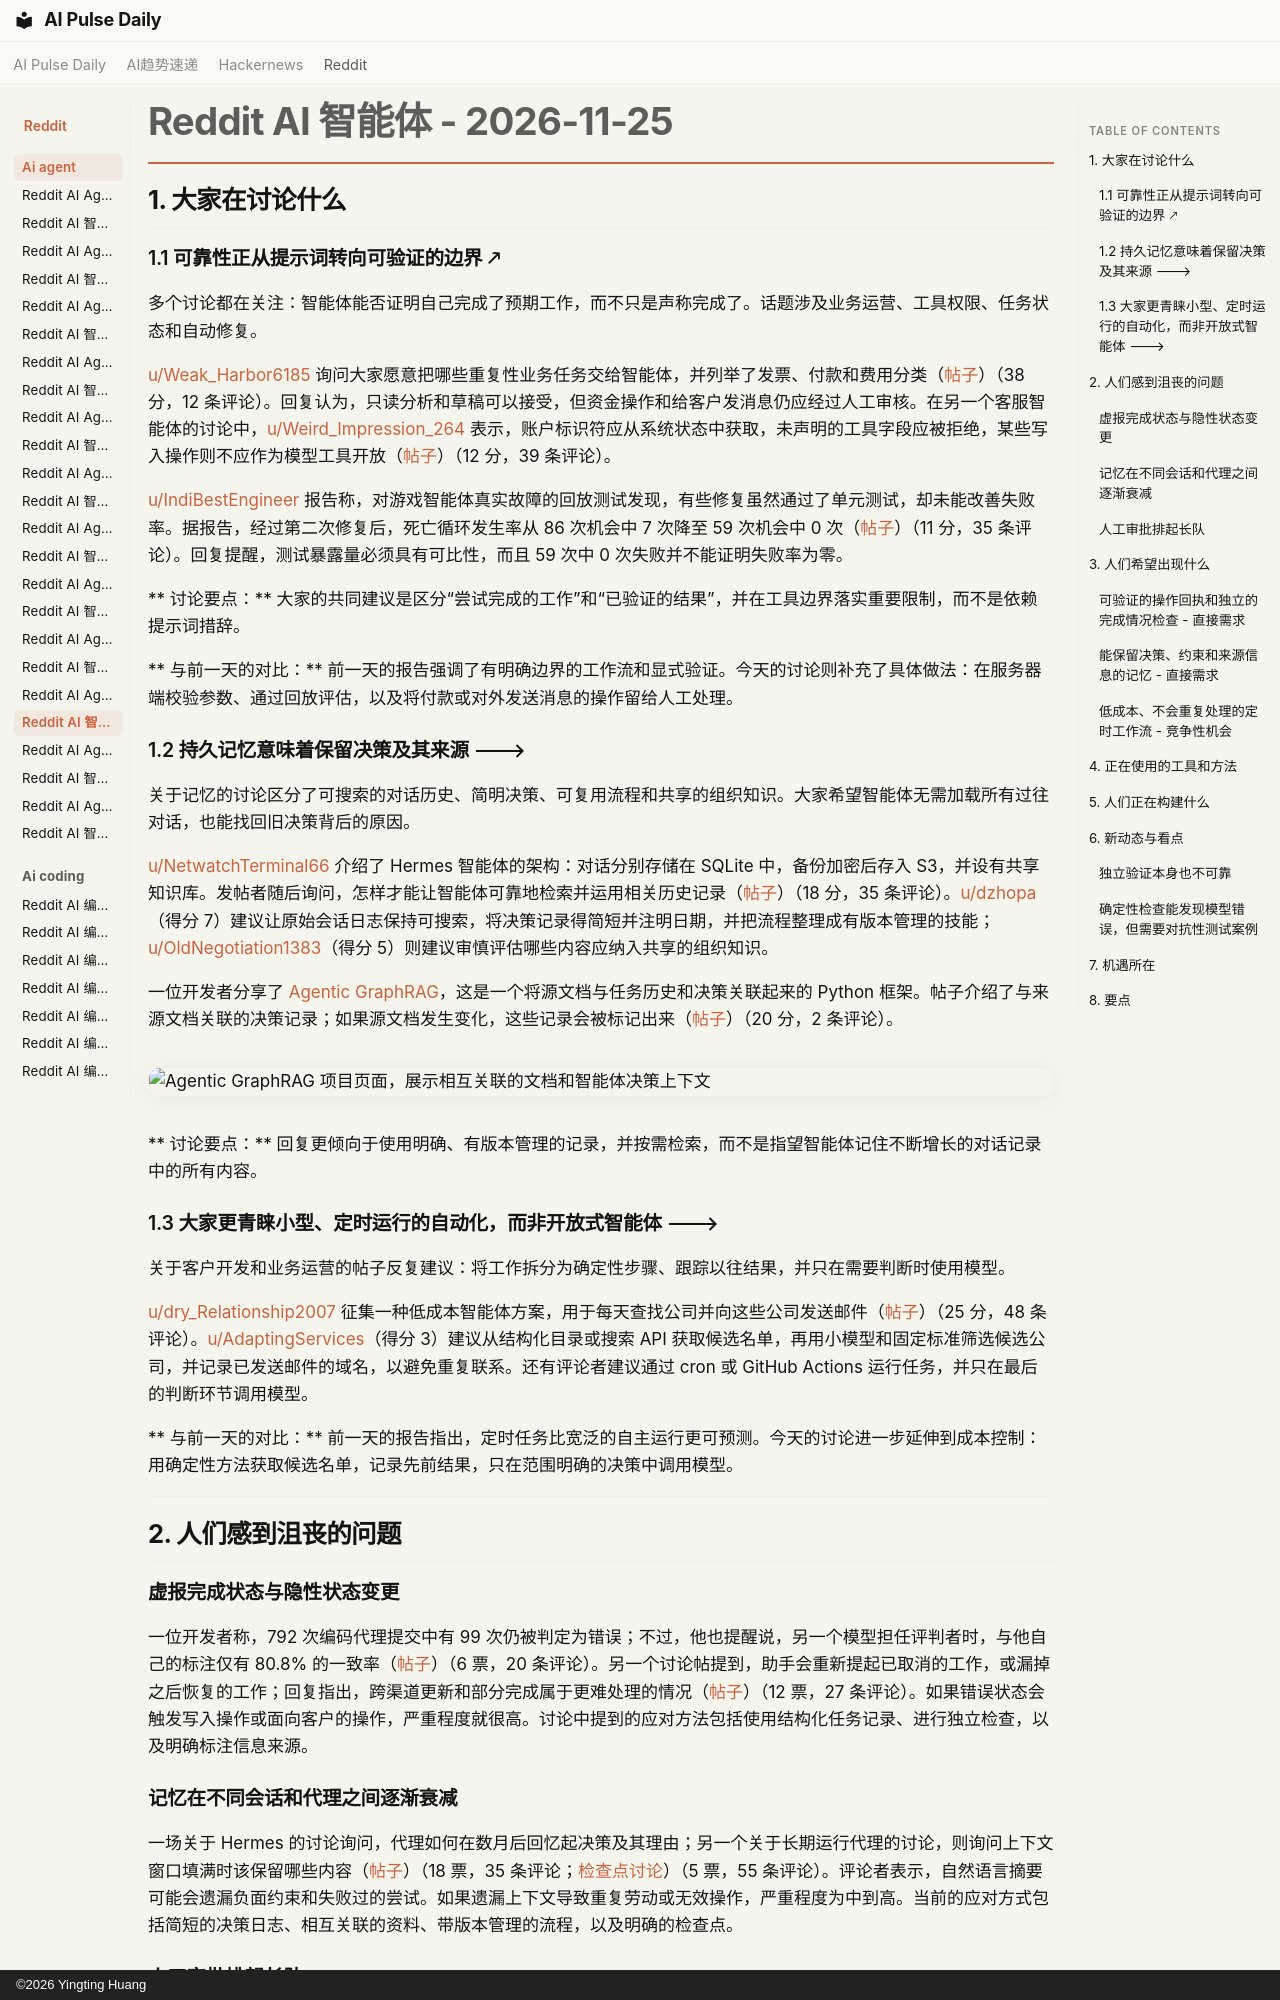

repository: vibewatch/vibewatch.github.io · page: reddit/ai-agent/2026-11-25.zh/index.html · generator: mkdocs · copyright: ©2026 Yingting Huang

# Reddit AI 智能体 - 2026-11-25

## 1. 大家在讨论什么

### 1.1 可靠性正从提示词转向可验证的边界 🡕

多个讨论都在关注：智能体能否证明自己完成了预期工作，而不只是声称完成了。话题涉及业务运营、工具权限、任务状态和自动修复。

[u/Weak_Harbor6185](https://www.reddit.com/user/Weak_Harbor6185) 询问大家愿意把哪些重复性业务任务交给智能体，并列举了发票、付款和费用分类（[帖子](https://www.reddit.com/r/AI_Agents/comments/1y4mtb0/can_ai_agents_replace_the_boring_parts_of_running/)）（38 分，12 条评论）。回复认为，只读分析和草稿可以接受，但资金操作和给客户发消息仍应经过人工审核。在另一个客服智能体的讨论中，[u/Weird_Impression_264](https://www.reddit.com/user/Weird_Impression_264) 表示，账户标识符应从系统状态中获取，未声明的工具字段应被拒绝，某些写入操作则不应作为模型工具开放（[帖子](https://www.reddit.com/r/AI_Agents/comments/1y50mfx/prompt_rules_vs_structural_limits_for_toolcalling/)）（12 分，39 条评论）。

[u/IndiBestEngineer](https://www.reddit.com/user/IndiBestEngineer) 报告称，对游戏智能体真实故障的回放测试发现，有些修复虽然通过了单元测试，却未能改善失败率。据报告，经过第二次修复后，死亡循环发生率从 86 次机会中 7 次降至 59 次机会中 0 次（[帖子](https://www.reddit.com/r/AI_Agents/comments/1y45n0k/17_days_running_a_selfrepairing_game_agent_the/)）（11 分，35 条评论）。回复提醒，测试暴露量必须具有可比性，而且 59 次中 0 次失败并不能证明失败率为零。

** 讨论要点：** 大家的共同建议是区分“尝试完成的工作”和“已验证的结果”，并在工具边界落实重要限制，而不是依赖提示词措辞。

** 与前一天的对比：** 前一天的报告强调了有明确边界的工作流和显式验证。今天的讨论则补充了具体做法：在服务器端校验参数、通过回放评估，以及将付款或对外发送消息的操作留给人工处理。

### 1.2 持久记忆意味着保留决策及其来源 🡒

关于记忆的讨论区分了可搜索的对话历史、简明决策、可复用流程和共享的组织知识。大家希望智能体无需加载所有过往对话，也能找回旧决策背后的原因。

[u/NetwatchTerminal66](https://www.reddit.com/user/NetwatchTerminal66) 介绍了 Hermes 智能体的架构：对话分别存储在 SQLite 中，备份加密后存入 S3，并设有共享知识库。发帖者随后询问，怎样才能让智能体可靠地检索并运用相关历史记录（[帖子](https://www.reddit.com/r/AI_Agents/comments/1y4saqj/how_do_i_give_my_hermes_agents_permanent_memory/)）（18 分，35 条评论）。[u/dzhopa](https://www.reddit.com/user/dzhopa)（得分 7）建议让原始会话日志保持可搜索，将决策记录得简短并注明日期，并把流程整理成有版本管理的技能；[u/OldNegotiation1383](https://www.reddit.com/user/OldNegotiation1383)（得分 5）则建议审慎评估哪些内容应纳入共享的组织知识。

一位开发者分享了 [Agentic GraphRAG](https://github.com/ontogr/agentic-graphrag)，这是一个将源文档与任务历史和决策关联起来的 Python 框架。帖子介绍了与来源文档关联的决策记录；如果源文档发生变化，这些记录会被标记出来（[帖子](https://www.reddit.com/r/AgentsOfAI/comments/1y4mekk/agentic_graphrag_context_layer_agent_memory_using/)）（20 分，2 条评论）。

![Agentic GraphRAG 项目页面，展示相互关联的文档和智能体决策上下文](https://i.redd.it/np1z3hhq3m3i1.png)

** 讨论要点：** 回复更倾向于使用明确、有版本管理的记录，并按需检索，而不是指望智能体记住不断增长的对话记录中的所有内容。

### 1.3 大家更青睐小型、定时运行的自动化，而非开放式智能体 🡒

关于客户开发和业务运营的帖子反复建议：将工作拆分为确定性步骤、跟踪以往结果，并只在需要判断时使用模型。

[u/dry_Relationship2007](https://www.reddit.com/user/dry_Relationship2007) 征集一种低成本智能体方案，用于每天查找公司并向这些公司发送邮件（[帖子](https://www.reddit.com/r/AI_Agents/comments/1y4br6b/i_want_to_create_an_ai_agent_that_can_find_me/)）（25 分，48 条评论）。[u/AdaptingServices](https://www.reddit.com/user/AdaptingServices)（得分 3）建议从结构化目录或搜索 API 获取候选名单，再用小模型和固定标准筛选候选公司，并记录已发送邮件的域名，以避免重复联系。还有评论者建议通过 cron 或 GitHub Actions 运行任务，并只在最后的判断环节调用模型。

** 与前一天的对比：** 前一天的报告指出，定时任务比宽泛的自主运行更可预测。今天的讨论进一步延伸到成本控制：用确定性方法获取候选名单，记录先前结果，只在范围明确的决策中调用模型。

---



## 2. 人们感到沮丧的问题

### 虚报完成状态与隐性状态变更

一位开发者称，792 次编码代理提交中有 99 次仍被判定为错误；不过，他也提醒说，另一个模型担任评判者时，与他自己的标注仅有 80.8% 的一致率（[帖子](https://www.reddit.com/r/AI_Agents/comments/1y573er/my_coding_agents_arent_allowed_to_mark_their_own/)）（6 票，20 条评论）。另一个讨论帖提到，助手会重新提起已取消的工作，或漏掉之后恢复的工作；回复指出，跨渠道更新和部分完成属于更难处理的情况（[帖子](https://www.reddit.com/r/AI_Agents/comments/1y4ll4q/how_do_you_test_whether_an_ai_assistant_can_tell/)）（12 票，27 条评论）。如果错误状态会触发写入操作或面向客户的操作，严重程度就很高。讨论中提到的应对方法包括使用结构化任务记录、进行独立检查，以及明确标注信息来源。

### 记忆在不同会话和代理之间逐渐衰减

一场关于 Hermes 的讨论询问，代理如何在数月后回忆起决策及其理由；另一个关于长期运行代理的讨论，则询问上下文窗口填满时该保留哪些内容（[帖子](https://www.reddit.com/r/AI_Agents/comments/1y4saqj/how_do_i_give_my_hermes_agents_permanent_memory/)）（18 票，35 条评论；[检查点讨论](https://www.reddit.com/r/AI_Agents/comments/1y41r02/how_do_you_keep_a_longrunning_agent_from_losing/)）（5 票，55 条评论）。评论者表示，自然语言摘要可能会遗漏负面约束和失败过的尝试。如果遗漏上下文导致重复劳动或无效操作，严重程度为中到高。当前的应对方式包括简短的决策日志、相互关联的资料、带版本管理的流程，以及明确的检查点。

### 人工审批排起长队

一位开发者表示，同时运行多个代理会话时，流程总是因等待审核或权限而停下来；通知和会话聚合工具也无法确保这些阻塞事项得到处理（[帖子](https://www.reddit.com/r/AI_Agents/comments/1y4z6zw/how_do_you_keep_multiple_ai_agents_from_getting/)）（15 票，28 条评论）。回复建议将可逆操作集中处理，仅对对外操作或不可逆操作即时审批。对小团队而言，严重程度为中等；现有证据表明这会增加运营协调负担，但尚未量化其对生产力的影响。



---



## 3. 人们希望出现什么
